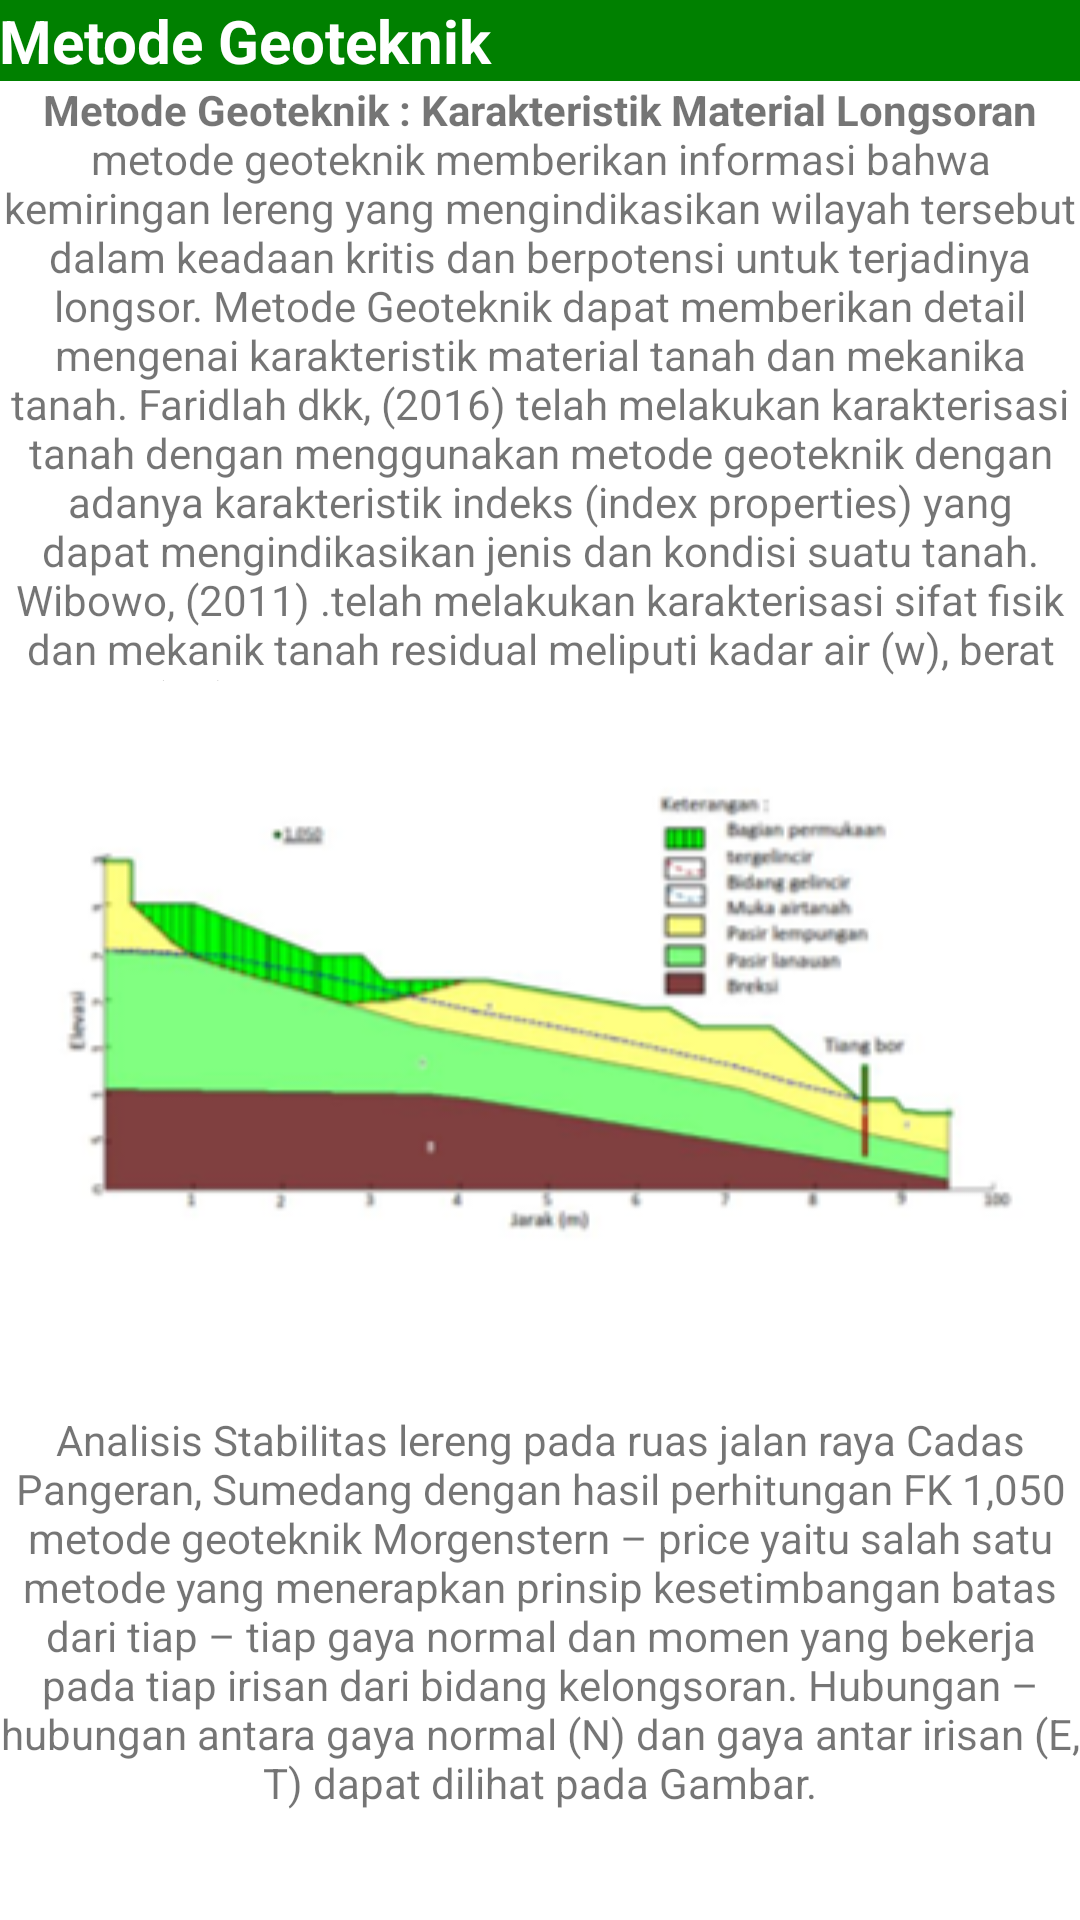

Reconstruct the res/layout file that produces this screen, plus the resources it refers to.
<!-- AndroidManifest.xml: application theme Theme.LANDSLIDE -->
<!-- res/layout/activity_geoteknik.xml -->
<?xml version="1.0" encoding="utf-8"?>
<RelativeLayout xmlns:android="http://schemas.android.com/apk/res/android"
    xmlns:app="http://schemas.android.com/apk/res-auto"
    xmlns:tools="http://schemas.android.com/tools"
    android:layout_width="match_parent"
    android:layout_height="match_parent"
    tools:context=".GeoteknikActivity">

    <ScrollView
        android:layout_width="match_parent"
        android:layout_height="match_parent">
        <LinearLayout
            android:layout_width="match_parent"
            android:layout_height="wrap_content"
            android:orientation="vertical" >

            <TextView
                android:layout_width="match_parent"
                android:layout_height="wrap_content"
                android:background="#008000"
                android:padding="@dimen/padding"
                android:text="Metode Geoteknik"
                android:textStyle="bold"
                android:textColor="#FFFFFF"
                android:textSize="20sp"
                />

            <TextView
                android:layout_width="wrap_content"
                android:layout_height="200dp"
                android:layout_centerInParent="true"
                android:gravity="center"
                android:padding="@dimen/padding"
                android:text="@string/geoteknik" />

            <ImageView
                android:layout_width="wrap_content"
                android:layout_height="210dp"
                android:src="@drawable/meto_4"
                android:layout_gravity="center"
                />

            <TextView
                android:layout_width="wrap_content"
                android:layout_height="200dp"
                android:layout_centerInParent="true"
                android:gravity="center"
                android:padding="@dimen/padding"
                android:text="@string/geoof2" />
        </LinearLayout>

    </ScrollView>

</RelativeLayout>
<!-- resources referenced by this layout -->
<resources>
  <!-- drawable meto_4: png bitmap (drawable, 44772 bytes) -->
  <string name="geoof2">
      Analisis Stabilitas lereng pada ruas jalan raya Cadas Pangeran, Sumedang dengan hasil perhitungan FK 1,050
  
      metode geoteknik Morgenstern – price yaitu salah satu metode yang menerapkan prinsip kesetimbangan batas dari tiap – tiap gaya normal dan momen yang bekerja pada tiap irisan dari bidang kelongsoran. Hubungan – hubungan antara gaya normal (N) dan gaya antar irisan (E, T) dapat dilihat pada Gambar.
      </string>
  <string name="geoteknik">
          <br><b>Metode Geoteknik : Karakteristik Material Longsoran</b></br>
          <br>metode geoteknik memberikan informasi bahwa kemiringan lereng yang mengindikasikan wilayah tersebut dalam keadaan kritis dan berpotensi untuk terjadinya longsor. Metode Geoteknik dapat memberikan detail mengenai karakteristik material tanah dan mekanika tanah.
          Faridlah dkk, (2016) telah melakukan karakterisasi tanah dengan menggunakan metode geoteknik dengan adanya karakteristik indeks (index properties) yang dapat mengindikasikan jenis dan kondisi suatu tanah. Wibowo, (2011) .telah melakukan karakterisasi sifat fisik dan mekanik tanah residual meliputi kadar air (w), berat jenis (Gs), distribusi besar butir tanah, batas – batas Atterberg, sudut geser dalam efektif untuk mengetahui tegangan geser tanah, dan kohesi efektif.
          Metode untuk menganalisis stabilitas lereng dapat digunakan dengan bantuan pemodelan pada software GeoStudio. Dalam software Geostudio beberapa metode untuk menganalisis stabilitas lereng dalam metode geoteknik diantaranya, Morgenstren – Price method (M – P – M), Spencer method, Bishop simplifield method, Janbu method, Ordinary method, dan Spencer method.
  
          Analisis Stabilitas lereng pada ruas jalan raya Cadas Pangeran, Sumedang dengan hasil perhitungan FK 1,050 metode geoteknik Morgenstern – price yaitu salah satu metode yang menerapkan prinsip kesetimbangan batas dari tiap – tiap gaya normal dan momen yang bekerja pada tiap irisan dari bidang kelongsoran. Hubungan – hubungan antara gaya normal (N) dan gaya antar irisan (E, T)</br>
  
      </string>
  <style name="Theme.LANDSLIDE" parent="Theme.MaterialComponents.DayNight.DarkActionBar">
          
          <item name="colorPrimary">@color/purple_500</item>
          <item name="colorPrimaryVariant">@color/purple_700</item>
          <item name="colorOnPrimary">@color/white</item>
          
          <item name="colorSecondary">@color/teal_200</item>
          <item name="colorSecondaryVariant">@color/teal_700</item>
          <item name="colorOnSecondary">@color/black</item>
          
          <item name="android:statusBarColor" tools:targetApi="l">?attr/colorPrimaryVariant</item>
          
      </style>
  <!-- not gathered from this repository: default colours our renderer supplied (Android Studio template values) -->
  <color name="purple_500">#FF6200EE</color>
  <color name="purple_700">#FF3700B3</color>
  <color name="teal_200">#FF03DAC5</color>
  <color name="teal_700">#FF018786</color>
  <color name="black">#FF000000</color>
  <color name="white">#FFFFFFFF</color>
</resources>
